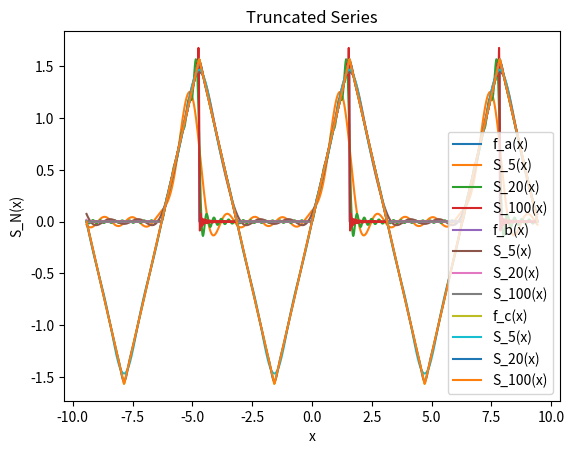

The script that saved this image:
from collections.abc import Callable
from functools import partial
import numpy as np
import matplotlib.pyplot as plt


X_VALUES = np.linspace(-3.0 * np.pi, 3.0 * np.pi, 1000)


# Define the truncated series function
def truncated_series(
    x: np.ndarray,
    n: int,
    a_0: float,
    a_n: Callable[[int], float],
    b_n: Callable[[int], float],
) -> np.ndarray:
    result = a_0 * np.ones_like(x)

    for m in range(1, n + 1):
        result += a_n(m) * np.cos(m * x) + b_n(m) * np.sin(m * x)

    return result


def exercise_a() -> partial:
    def f(x: float) -> float:
        while x < -np.pi:
            x += 2 * np.pi
        while x > np.pi:
            x -= 2 * np.pi

        if 0 <= x < np.pi / 2:
            return x
        return 0.0

    def a_n(n: int) -> float:
        return (
            np.pi * n * np.sin(n * np.pi / 2) + 2 * np.cos(n * np.pi / 2) - 2
        ) / (2 * np.pi * n**2)

    def b_n(n: int) -> float:
        return (
            2 * np.sin(n * np.pi / 2) - np.pi * n * np.cos(n * np.pi / 2)
        ) / (2 * np.pi * n**2)

    plt.plot(X_VALUES, [f(x_value) for x_value in X_VALUES], label="f_a(x)")
    return partial(
        truncated_series, x=X_VALUES, a_0=np.pi / 16, a_n=a_n, b_n=b_n
    )


def exercise_b() -> partial:
    def f(x: float) -> float:
        while x < -np.pi:
            x += 2 * np.pi
        while x > np.pi:
            x -= 2 * np.pi

        if x <= 0:
            return 0.0
        if x <= np.pi / 2:
            return x
        return np.pi - x

    def a_n(n: int) -> float:
        return (2 * np.cos(n * np.pi / 2) - (-1) ** n - 1) / (np.pi * n**2)

    def b_n(n: int) -> float:
        return 2 * np.sin(np.pi * n / 2) / (np.pi * n**2)

    plt.plot(X_VALUES, [f(x_value) for x_value in X_VALUES], label="f_b(x)")
    return partial(
        truncated_series, x=X_VALUES, a_0=np.pi / 8, a_n=a_n, b_n=b_n
    )


def exercise_c() -> partial:
    def f(x: float) -> float:
        while x < -np.pi:
            x += 2 * np.pi
        while x > np.pi:
            x -= 2 * np.pi

        if x <= -np.pi / 2:
            return -(np.pi + x)
        if x <= np.pi / 2:
            return x
        return np.pi - x

    def a_n(n: int) -> float:
        return 0.0 * n

    def b_n(n: int) -> float:
        return (4 * np.sin(np.pi * n / 2)) / (np.pi * n**2)

    plt.plot(X_VALUES, [f(x_value) for x_value in X_VALUES], label="f_c(x)")
    return partial(truncated_series, x=X_VALUES, a_0=0.0, a_n=a_n, b_n=b_n)


def plot_truncated_series(s_n: partial) -> None:
    for n in (5, 20, 100):
        plt.plot(X_VALUES, s_n(n=n), label=f"S_{n}(x)")

    plt.legend()
    plt.xlabel("x")
    plt.ylabel("S_N(x)")
    plt.title("Truncated Series")
    plt.show()


def main() -> None:
    plot_truncated_series(exercise_a())
    plot_truncated_series(exercise_b())
    plot_truncated_series(exercise_c())


if __name__ == "__main__":
    main()
